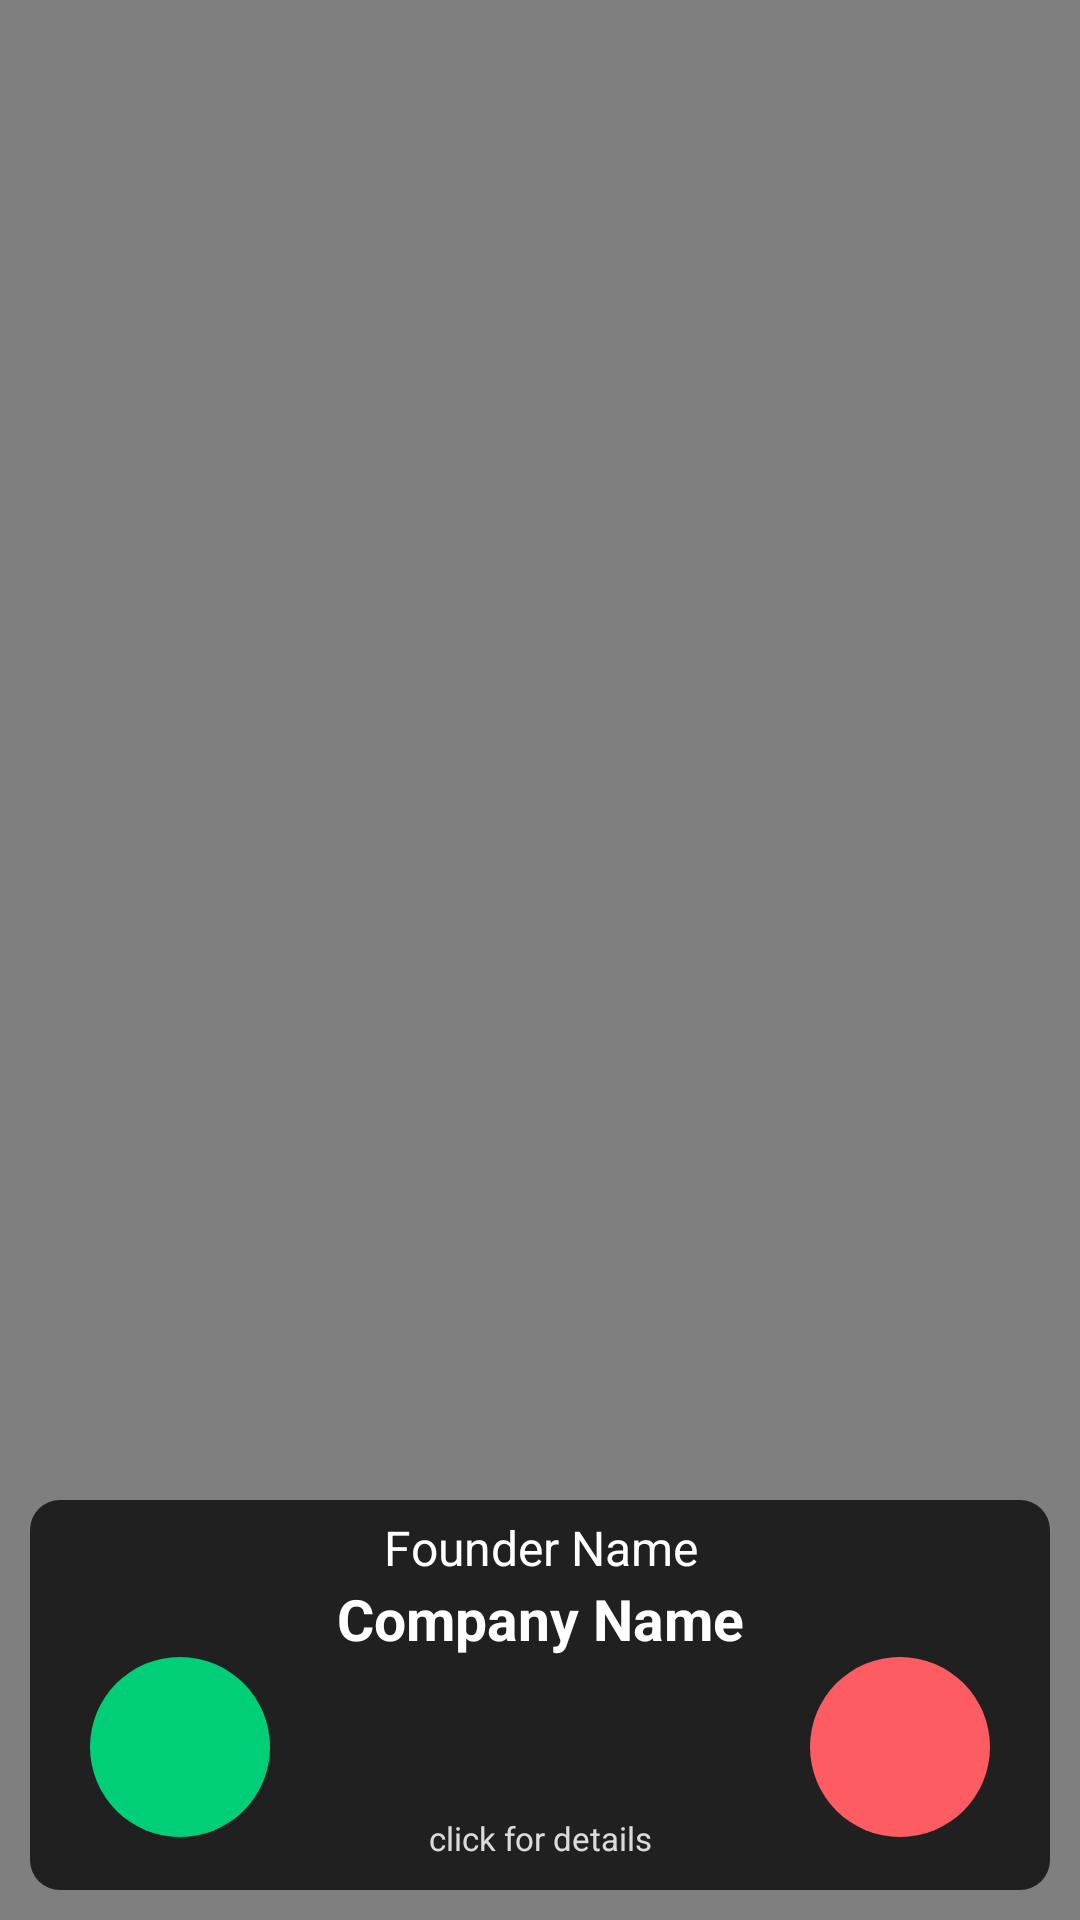

This screen was rendered from an Android layout file. Write that file and the resources it references.
<!-- AndroidManifest.xml: application theme AppTheme -->
<!-- res/layout/view_founder_card.xml -->
<?xml version="1.0" encoding="utf-8"?>
<RelativeLayout xmlns:android="http://schemas.android.com/apk/res/android"
                android:layout_width="match_parent"
                android:layout_height="match_parent"
                xmlns:app="http://schemas.android.com/apk/res-auto"
                android:layout_gravity="center">

    <VideoView
        android:id="@+id/companyPitchVideo"
        android:layout_width="match_parent"
        android:layout_height="match_parent" />

    <RelativeLayout
        android:layout_width="match_parent"
        android:layout_height="wrap_content"
        android:id="@+id/info_container"
        android:layout_alignParentBottom="true"
        android:background="@color/transparent">

        <RelativeLayout
            android:layout_width="match_parent"
            android:padding="10dp"
            android:layout_alignParentBottom="true"
            android:layout_height="150dp">

            <RelativeLayout
                android:layout_width="match_parent"
                android:padding="5dp"
                android:background="@drawable/rounded_black_transparent"
                android:layout_height="match_parent">

                <TextView
                    android:id="@+id/founderName"
                    android:layout_centerHorizontal="true"
                    android:layout_width="match_parent"
                    android:layout_height="wrap_content"
                    android:text="Founder Name"
                    android:gravity="center"
                    android:textColor="@android:color/white"
                    android:textSize="16sp" />

                <TextView
                    android:id="@+id/companyName"
                    android:layout_centerHorizontal="true"
                    android:layout_width="match_parent"
                    android:layout_height="wrap_content"
                    android:text="Company Name"
                    android:textStyle="bold"
                    android:gravity="center"
                    android:layout_below="@id/founderName"
                    android:textColor="@android:color/white"
                    android:textSize="19sp" />

                <TextView
                    android:id="@+id/clickToExpand"
                    android:layout_centerHorizontal="true"
                    android:layout_width="match_parent"
                    android:layout_height="wrap_content"
                    android:text="click for details"
                    android:gravity="bottom|center"
                    android:layout_alignParentBottom="true"
                    android:paddingBottom="5dp"
                    android:layout_below="@id/companyName"
                    android:textColor="@color/white_transparent"
                    android:textSize="11sp" />

                <ImageView
                    android:layout_width="60dp"
                    android:layout_alignParentEnd="true"
                    android:layout_marginEnd="15dp"
                    android:layout_centerVertical="true"
                    android:layout_below="@id/companyName"
                    android:id="@+id/mute_button"
                    android:background="@drawable/red_circle"
                    android:padding="20dp"
                    android:visibility="visible"
                    android:layout_height="60dp"/>

                <ImageView
                    android:layout_width="60dp"
                    android:layout_centerVertical="true"
                    android:layout_alignParentStart="true"
                    android:layout_marginStart="15dp"
                    android:layout_below="@id/companyName"
                    android:padding="20dp"
                    android:background="@drawable/green_circle"
                    android:id="@+id/replay_button"
                    android:visibility="visible"
                    android:layout_height="60dp"/>

            </RelativeLayout>

        </RelativeLayout>



    </RelativeLayout>

    <ProgressBar
        android:layout_width="50dp"
        android:id="@+id/image_loader"
        android:padding="100dp"
        android:visibility="gone"
        android:layout_alignTop="@id/companyPitchVideo"
        android:layout_alignEnd="@id/companyPitchVideo"
        android:layout_alignStart="@id/companyPitchVideo"
        android:layout_alignBottom="@id/companyPitchVideo"
        android:indeterminate="true"
        android:layout_height="50dp"/>


</RelativeLayout>
<!-- resources referenced by this layout -->
<resources>
  <color name="transparent">#00f7f7f7</color>
  <color name="white_transparent">#DDF8F8F8</color>
  <!-- drawable green_circle (drawable) -->
  <?xml version="1.0" encoding="utf-8"?>
  <shape android:shape="oval"
         xmlns:android="http://schemas.android.com/apk/res/android">
      <solid android:color="@color/greenButton" />
      <size
          android:height="50dp"
          android:width="50dp"/>
  </shape>
  <!-- drawable red_circle (drawable) -->
  <?xml version="1.0" encoding="utf-8"?>
  <shape android:shape="oval"
         xmlns:android="http://schemas.android.com/apk/res/android">
      <solid android:color="@color/redButton" />
      <size
          android:height="50dp"
          android:width="50dp"/>
  </shape>
  <!-- drawable rounded_black_transparent (drawable) -->
  <?xml version="1.0" encoding="UTF-8"?>
  <shape xmlns:android="http://schemas.android.com/apk/res/android">
      <solid android:color="@color/black_transparent"/>
      <stroke android:width="@dimen/border" android:color="@color/white_transparent" />
      <corners android:radius="@dimen/radius"/>
      <padding android:left="0dip" android:top="0dip" android:right="0dip" android:bottom="0dip" />
  </shape>
  <style name="AppTheme" parent="Theme.AppCompat.Light.DarkActionBar">
          
          <item name="colorPrimary">@color/topmostColor</item>
          <item name="colorPrimaryDark">@color/topColor</item>
          <item name="colorAccent">@color/white</item>
      </style>
  <color name="greenButton">#00CF78</color>
  <color name="redButton">#FD5C63</color>
  <color name="black_transparent">#BF000000</color>
  <dimen name="border">0dp</dimen>
  <dimen name="radius">10dp</dimen>
  <color name="topmostColor">#3C5769</color>
  <color name="topColor">#4C6D84</color>
  <color name="white">#f7f7f7</color>
</resources>
